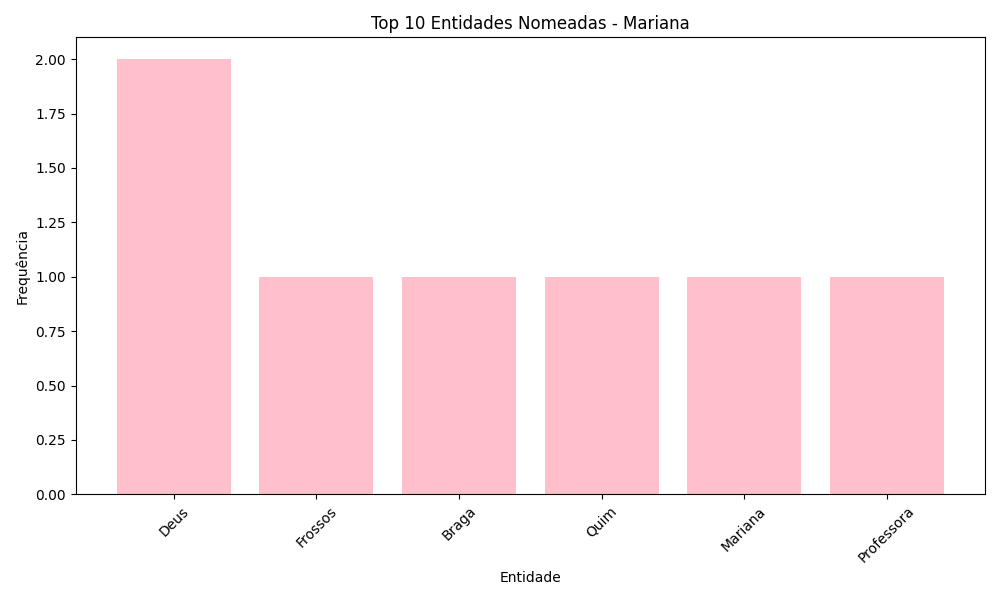

Values plotted in this chart, from the file beside it:
Entidade, Frequência
Deus, 2
Frossos, 1
Braga, 1
Quim, 1
Mariana, 1
Professora, 1
